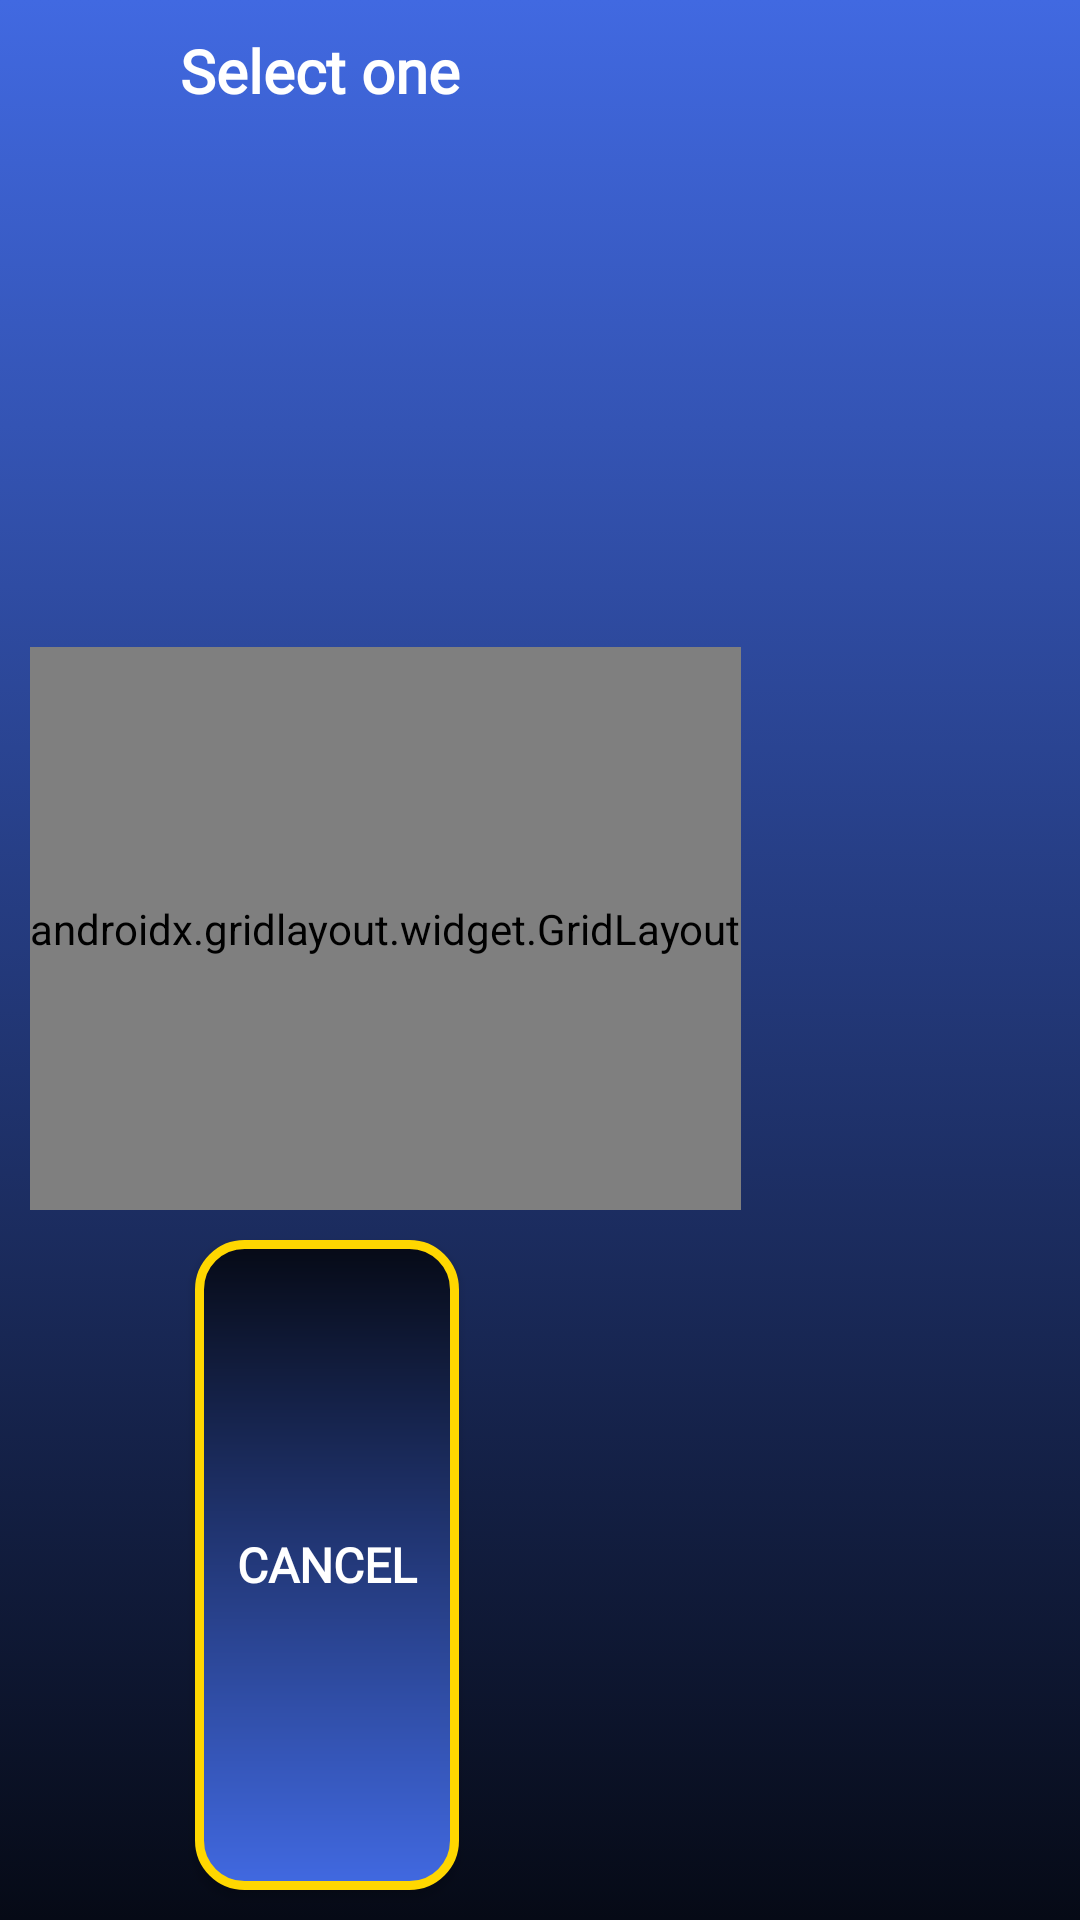

This screen was rendered from an Android layout file. Write that file and the resources it references.
<!-- AndroidManifest.xml: application theme Theme.AppCompact.Light.NoActionBar.FullScreen -->
<!-- res/layout/no_ball.xml -->
<?xml version="1.0" encoding="utf-8"?>
<LinearLayout xmlns:android="http://schemas.android.com/apk/res/android"
    xmlns:app="http://schemas.android.com/apk/res-auto"
    android:layout_width="wrap_content"
    android:layout_height="wrap_content"
    android:background="@drawable/gradient_background2"
    android:orientation="vertical">

    <TextView
        android:id="@+id/textView6"
        android:layout_width="wrap_content"
        android:layout_height="wrap_content"
        android:layout_marginStart="60dp"
        android:layout_marginTop="10dp"
        android:layout_weight="1"
        android:fontFamily="@font/patua_one"
        android:text="Select one"
        android:textColor="@color/white"
        android:textSize="20sp"
        android:textStyle="bold" />

    <androidx.gridlayout.widget.GridLayout
        android:layout_width="wrap_content"
        android:layout_height="wrap_content"
        android:layout_margin="10dp"
        android:layout_weight="1"
        app:columnCount="3">

        <Button
            android:id="@+id/dot_1"
            android:layout_width="60dp"
            android:layout_height="60dp"
            android:layout_margin="3dp"
            android:background="@drawable/border"
            android:fontFamily="@font/patua_one"
            android:text="0"
            android:textColor="@android:color/white"
            android:textSize="20sp"
            android:textStyle="bold" />

        <Button
            android:id="@+id/one_1"
            android:layout_width="60dp"
            android:layout_height="60dp"
            android:layout_margin="3dp"
            android:layout_weight="1"
            android:background="@drawable/border"
            android:fontFamily="@font/patua_one"
            android:text="1"
            android:textColor="@android:color/white"
            android:textSize="20sp"
            android:textStyle="bold" />

        <Button
            android:id="@+id/two_1"
            android:layout_width="60dp"
            android:layout_height="60dp"
            android:layout_margin="3dp"
            android:background="@drawable/border"
            android:fontFamily="@font/patua_one"
            android:text="2"
            android:textColor="@android:color/white"
            android:textSize="20sp"
            android:textStyle="bold" />

        <Button
            android:id="@+id/three_1"
            android:layout_width="60dp"
            android:layout_height="60dp"
            android:layout_margin="3dp"
            android:background="@drawable/border"
            android:fontFamily="@font/patua_one"
            android:text="3"
            android:textColor="@android:color/white"
            android:textSize="20sp"
            android:textStyle="bold" />

        <Button
            android:id="@+id/four_1"
            android:layout_width="60dp"
            android:layout_height="60dp"
            android:layout_margin="3dp"
            android:background="@drawable/border"
            android:fontFamily="@font/patua_one"
            android:text="4"
            android:textColor="@android:color/white"
            android:textSize="20sp"
            android:textStyle="bold" />

        <Button
            android:id="@+id/five_1"
            android:layout_width="60dp"
            android:layout_height="60dp"
            android:layout_margin="3dp"
            android:background="@drawable/border"
            android:fontFamily="@font/patua_one"
            android:text="5"
            android:textColor="@android:color/white"
            android:textSize="20sp"
            android:textStyle="bold" />

        <Button
            android:id="@+id/six_1"
            android:layout_width="60dp"
            android:layout_height="60dp"
            android:layout_margin="3dp"
            android:background="@drawable/border"
            android:fontFamily="@font/patua_one"
            android:text="6"
            android:textColor="@android:color/white"
            android:textSize="20sp"
            android:textStyle="bold" />

        <Button
            android:id="@+id/out_1"
            android:layout_width="60dp"
            android:layout_height="60dp"
            android:layout_margin="3dp"
            android:background="@drawable/border"
            android:fontFamily="@font/patua_one"
            android:text="WICKET"
            android:textColor="@android:color/white"
            android:textSize="16sp"
            android:textStyle="bold" />
    </androidx.gridlayout.widget.GridLayout>

    <Button
        android:id="@+id/cancel_1"
        android:layout_width="wrap_content"
        android:layout_height="wrap_content"
        android:layout_marginStart="65dp"
        android:layout_marginBottom="10dp"
        android:layout_weight="1"
        android:background="@drawable/border"
        android:fontFamily="@font/patua_one"
        android:text="Cancel"
        android:textColor="@android:color/white"
        android:textSize="16sp"
        android:textStyle="bold" />
</LinearLayout>
<!-- resources referenced by this layout -->
<resources>
  <!-- drawable border (drawable) -->
  <?xml version="1.0" encoding="utf-8"?>
  <shape xmlns:android="http://schemas.android.com/apk/res/android">
  
  
          <gradient
              android:angle="270"
              android:startColor="#060A16"
              android:endColor="#4169E1"
              android:type="linear"/>
  
      <stroke android:width="3dp" android:color="#FFD700">
  
      </stroke>
      <corners android:radius="15dp">
  
      </corners>
  
  </shape>
  <!-- drawable gradient_background2 (drawable-v24) -->
  <?xml version="1.0" encoding="utf-8"?>
  <selector xmlns:android="http://schemas.android.com/apk/res/android">
  
      <item>
  
          <shape>
  
              <gradient
                  android:angle="90"
                  android:startColor="#060A16"
                  android:endColor="#4169E1"
                  android:type="linear"/>
  
          </shape>
  
      </item>
  
  </selector>
  <style name="Theme.AppCompact.Light.NoActionBar.FullScreen" parent="@style/Theme.AppCompat.Light.NoActionBar" tools:ignore="ResourceCycle">
          <item name="android:windowNoTitle">true</item>
          <item name="android:windowActionBar">false</item>
          <item name="android:windowFullscreen">true</item>
          <item name="android:windowContentOverlay">@null</item>
      </style>
  <!-- not gathered from this repository: default colours our renderer supplied (Android Studio template values) -->
  <color name="white">#FFFFFFFF</color>
</resources>
